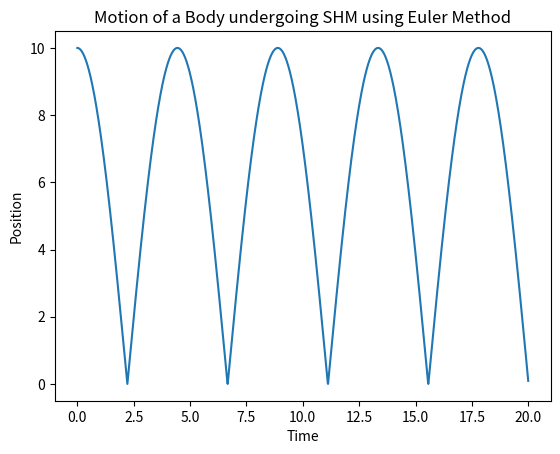

Python code for this plot:
from matplotlib import pyplot as plt

def f(x,t):			#m*(d2x/dt2)
	return -(k*x)
	
x0 = 10 
v0 = 0		#dx/dt

a = 0

t0 = 0
tf = 20
dt = 0.01

x = x0
v = v0
t = t0

k = 1
m = 2

xlist = [x]
vlist = [v]
tlist = [t]

n = int((tf - t0)/dt)

#euler method implementation
for i in range(n):

	F = f(x,t)
	a = F/m
	
	v = v + a*dt
	x = x + v*dt
	t = t + dt
	
	if x < 0:
		x = 0
		v = -v
	
	vlist.append(v)
	xlist.append(x)
	tlist.append(t)
	

plt.plot(tlist, xlist)
plt.xlabel("Time")
plt.ylabel("Position")
plt.title("Motion of a Body undergoing SHM using Euler Method")
plt.show()












